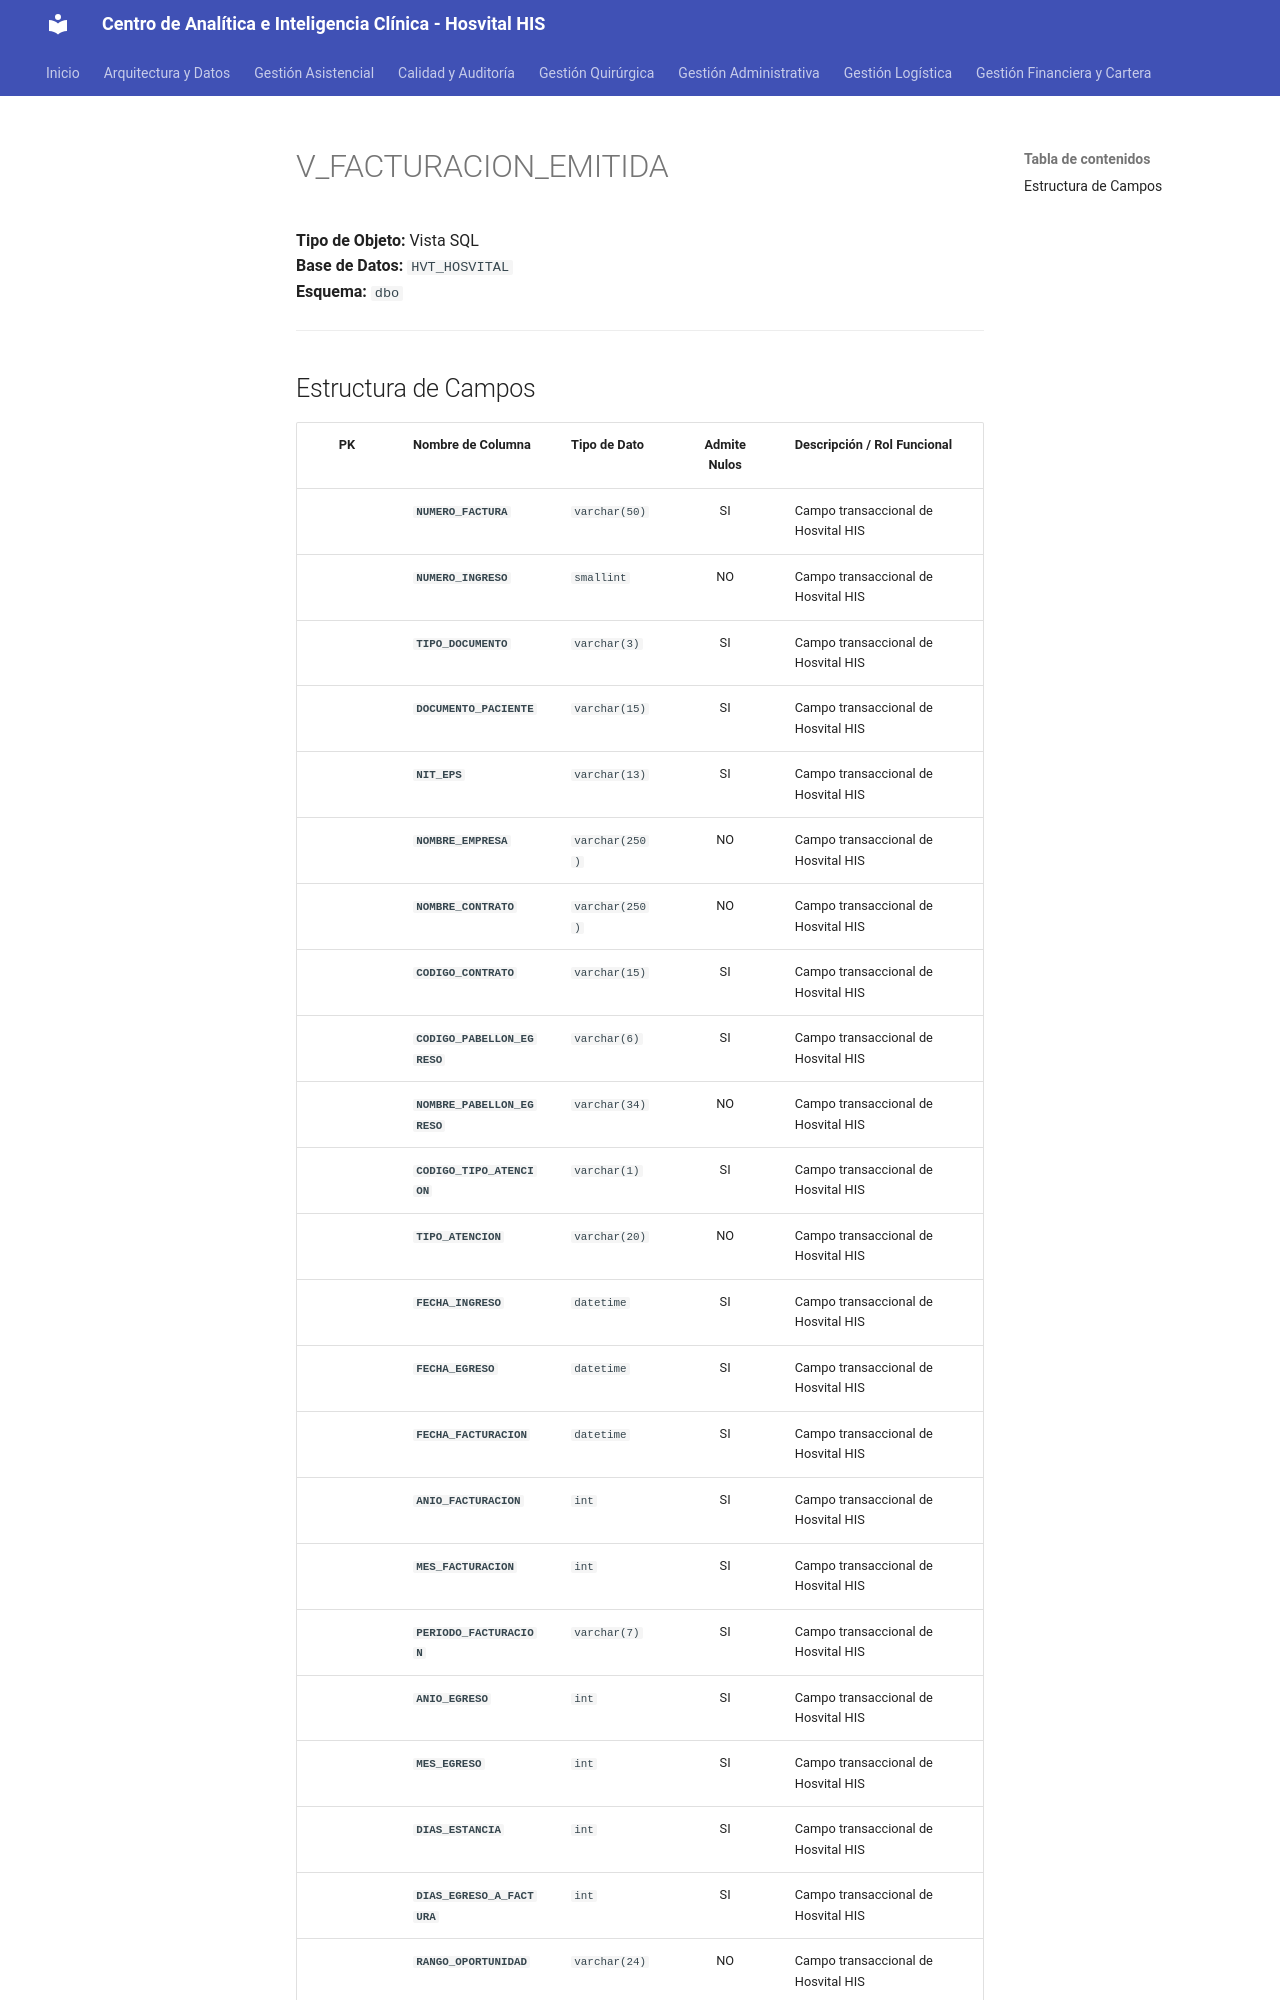

repository: SoporteSaludtech/superset-docs · page: diccionario-general/V_FACTURACION_EMITIDA/index.html · generator: mkdocs

# V_FACTURACION_EMITIDA

**Tipo de Objeto:** Vista SQL  
**Base de Datos:** `HVT_HOSVITAL`  
**Esquema:** `dbo`

---

## Estructura de Campos

| PK | Nombre de Columna | Tipo de Dato | Admite Nulos | Descripción / Rol Funcional |
| :-: | :--- | :--- | :-: | :--- |
|  | **`NUMERO_FACTURA`** | `varchar(50)` | SI | Campo transaccional de Hosvital HIS |
|  | **`NUMERO_INGRESO`** | `smallint` | NO | Campo transaccional de Hosvital HIS |
|  | **`TIPO_DOCUMENTO`** | `varchar(3)` | SI | Campo transaccional de Hosvital HIS |
|  | **`DOCUMENTO_PACIENTE`** | `varchar(15)` | SI | Campo transaccional de Hosvital HIS |
|  | **`NIT_EPS`** | `varchar(13)` | SI | Campo transaccional de Hosvital HIS |
|  | **`NOMBRE_EMPRESA`** | `varchar(250)` | NO | Campo transaccional de Hosvital HIS |
|  | **`NOMBRE_CONTRATO`** | `varchar(250)` | NO | Campo transaccional de Hosvital HIS |
|  | **`CODIGO_CONTRATO`** | `varchar(15)` | SI | Campo transaccional de Hosvital HIS |
|  | **`CODIGO_PABELLON_EGRESO`** | `varchar(6)` | SI | Campo transaccional de Hosvital HIS |
|  | **`NOMBRE_PABELLON_EGRESO`** | `varchar(34)` | NO | Campo transaccional de Hosvital HIS |
|  | **`CODIGO_TIPO_ATENCION`** | `varchar(1)` | SI | Campo transaccional de Hosvital HIS |
|  | **`TIPO_ATENCION`** | `varchar(20)` | NO | Campo transaccional de Hosvital HIS |
|  | **`FECHA_INGRESO`** | `datetime` | SI | Campo transaccional de Hosvital HIS |
|  | **`FECHA_EGRESO`** | `datetime` | SI | Campo transaccional de Hosvital HIS |
|  | **`FECHA_FACTURACION`** | `datetime` | SI | Campo transaccional de Hosvital HIS |
|  | **`ANIO_FACTURACION`** | `int` | SI | Campo transaccional de Hosvital HIS |
|  | **`MES_FACTURACION`** | `int` | SI | Campo transaccional de Hosvital HIS |
|  | **`PERIODO_FACTURACION`** | `varchar(7)` | SI | Campo transaccional de Hosvital HIS |
|  | **`ANIO_EGRESO`** | `int` | SI | Campo transaccional de Hosvital HIS |
|  | **`MES_EGRESO`** | `int` | SI | Campo transaccional de Hosvital HIS |
|  | **`DIAS_ESTANCIA`** | `int` | SI | Campo transaccional de Hosvital HIS |
|  | **`DIAS_EGRESO_A_FACTURA`** | `int` | SI | Campo transaccional de Hosvital HIS |
|  | **`RANGO_OPORTUNIDAD`** | `varchar(24)` | NO | Campo trans
